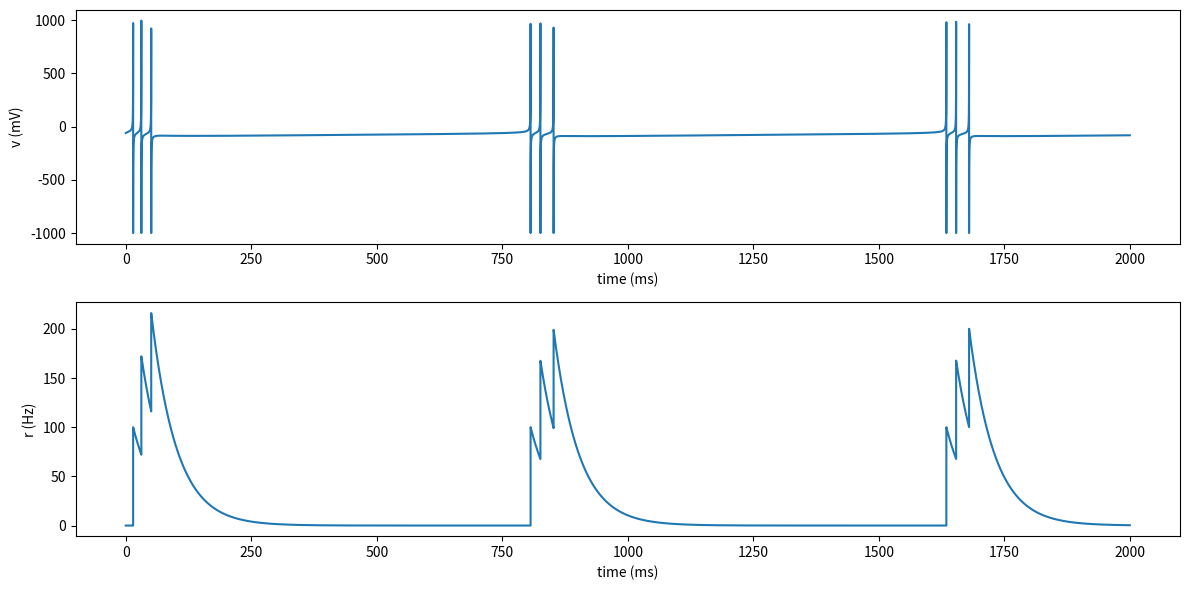

Write the Python code that produced this figure.
import numpy as np
import matplotlib.pyplot as plt

# parameter definitions
#######################

# constants
v_cutoff = 1000.0
v_reset = -1000.0
tau_r = 50.0

# neuron parameters
C = 100.0
k = 1.0
v_r = -60.0
v_t = -40.0
a = 0.01
b = -40.0
d = 20.0
eta = 300.0
tau_x = 200.0

# function definitions
######################


def ik_run(T, dt, C, k, eta, v_r, v_t, a, b, d, tau_x, tau_r):

    v = v_r
    u = 0.0
    x = 0.0
    r = 0.0
    steps = int(T/dt)
    v_hist = []
    r_hist = []
    for step in range(steps):
        dv = (k * (v - v_r) * (v - v_t + x) + eta - u) / C
        du = a * (b * (v - v_r) - u)
        dx = -x/tau_x
        dr = -r/tau_r
        v += dt * dv
        u += dt * du
        x += dt * dx
        r += dt * dr
        if v > v_cutoff:
            v = v_reset
            x += d
            r += 1.0/dt
        v_hist.append(v)
        r_hist.append(r)

    return v_hist, r_hist


# simulation
############

# simulation parameters
T = 2000.0
dt = 1e-2
time = np.arange(int(T/dt))*dt

# simulation
vs, rates = ik_run(T, dt, C, k, eta, v_r, v_t, a, b, d, tau_x, tau_r)

# plotting
##########

fig, axes = plt.subplots(nrows=2, figsize=(12, 6))
ax = axes[0]
ax.plot(time, vs)
ax.set_xlabel("time (ms)")
ax.set_ylabel("v (mV)")
ax = axes[1]
ax.plot(time, rates)
ax.set_xlabel("time (ms)")
ax.set_ylabel("r (Hz)")
plt.tight_layout()
plt.show()
